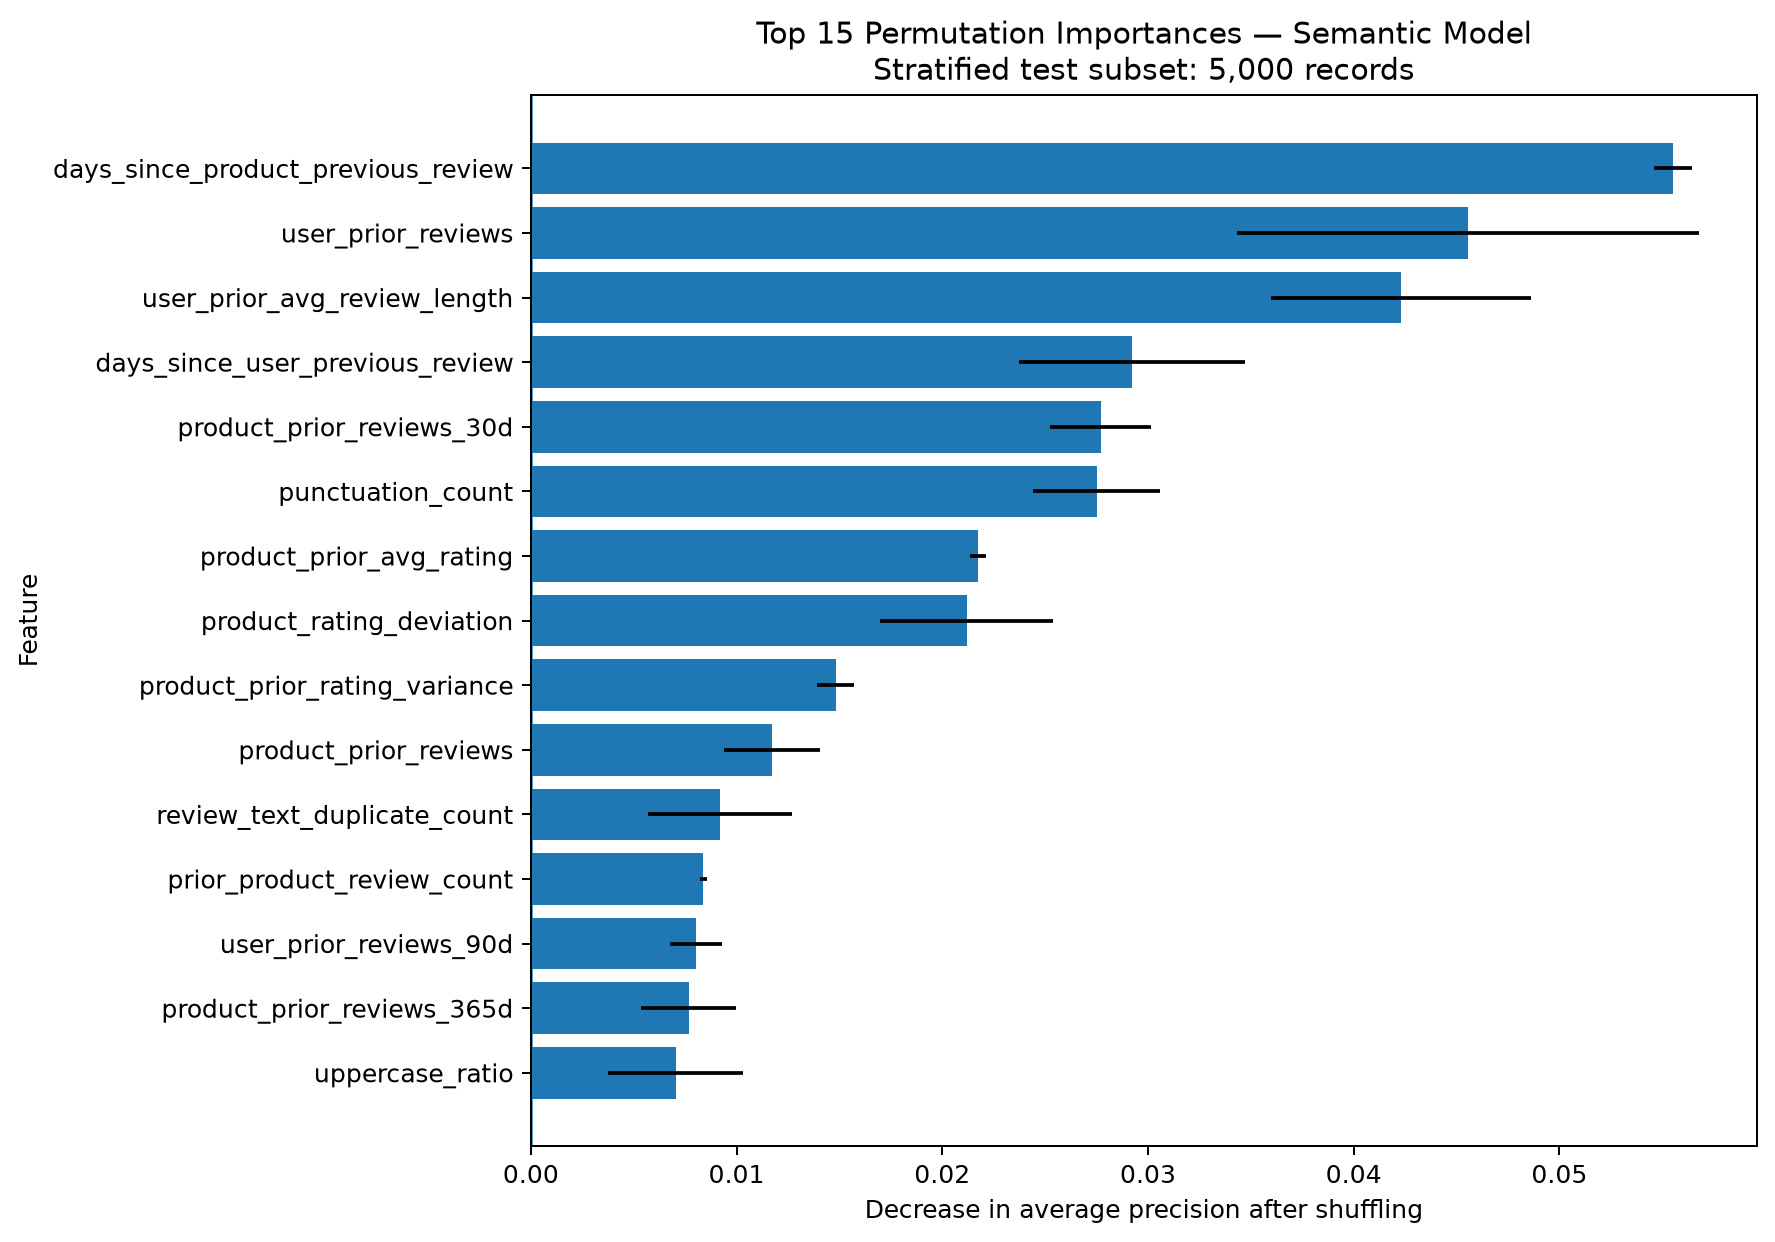

Source data for this figure (header and first rows):
model, feature, importance_mean, importance_std
semantic, days_since_product_previous_review, 0.05551, 0.0009287
semantic, user_prior_reviews, 0.04555, 0.01122
semantic, user_prior_avg_review_length, 0.0423, 0.006332
semantic, days_since_user_previous_review, 0.02923, 0.00551
semantic, product_prior_reviews_30d, 0.02771, 0.002454
semantic, punctuation_count, 0.02751, 0.003083
semantic, product_prior_avg_rating, 0.02174, 0.0004077
semantic, product_rating_deviation, 0.02119, 0.004214
semantic, product_prior_rating_variance, 0.01481, 0.0008958
semantic, product_prior_reviews, 0.01173, 0.002322
semantic, review_text_duplicate_count, 0.009193, 0.003494
semantic, prior_product_review_count, 0.008386, 0.0001542
semantic, user_prior_reviews_90d, 0.008018, 0.001278
semantic, product_prior_reviews_365d, 0.007669, 0.002302
semantic, uppercase_ratio, 0.007034, 0.00326
semantic, user_prior_reviews_30d, 0.007003, 0.000719
semantic, sentence_count, 0.006425, 0.0004545
semantic, exclamation_count, 0.005918, 0.00056
semantic, repeated_word_ratio, 0.005522, 0.002617
semantic, normalized_text_length, 0.005343, 0.0006927
semantic, word_count, 0.00462, 0.0002942
semantic, avg_word_length, 0.003561, 0.0006898
semantic, review_day_of_week, 0.003529, 0.00105
semantic, product_prior_reviews_90d, 0.003135, 0.002138
semantic, product_prior_reviews_7d, 0.002165, 0.001664
semantic, max_prior_20_product_similarity, 0.001873, 0.001971
semantic, user_prior_avg_rating, 0.00124, 0.0008963
semantic, user_prior_reviews_365d, 0.001195, 0.001488
semantic, question_count, 0.0009712, 0.0007537
semantic, user_rating_deviation, 0.0008676, 0.0008508
semantic, user_prior_reviews_7d, 0.000591, 0.0003319
semantic, char_count, 0.0005321, 0.000873
semantic, user_prior_rating_variance, 0.0005081, 0.0006292
semantic, user_rating_std, 7.966029386352602e-06, 2.4908631385317414e-05
semantic, user_product_diversity, 0.0, 0.0
semantic, product_user_diversity, 0.0, 0.0
semantic, user_prior_unique_products, 0.0, 0.0
semantic, review_text_reuse_ratio, 0.0, 0.0
semantic, review_text_is_duplicate, 0.0, 0.0
semantic, review_year, 0.0, 0.0
semantic, product_prior_unique_users, 0.0, 0.0
semantic, user_burstiness_flag, -0.0002291, 0.000133
semantic, review_month, -0.003256, 0.001365
